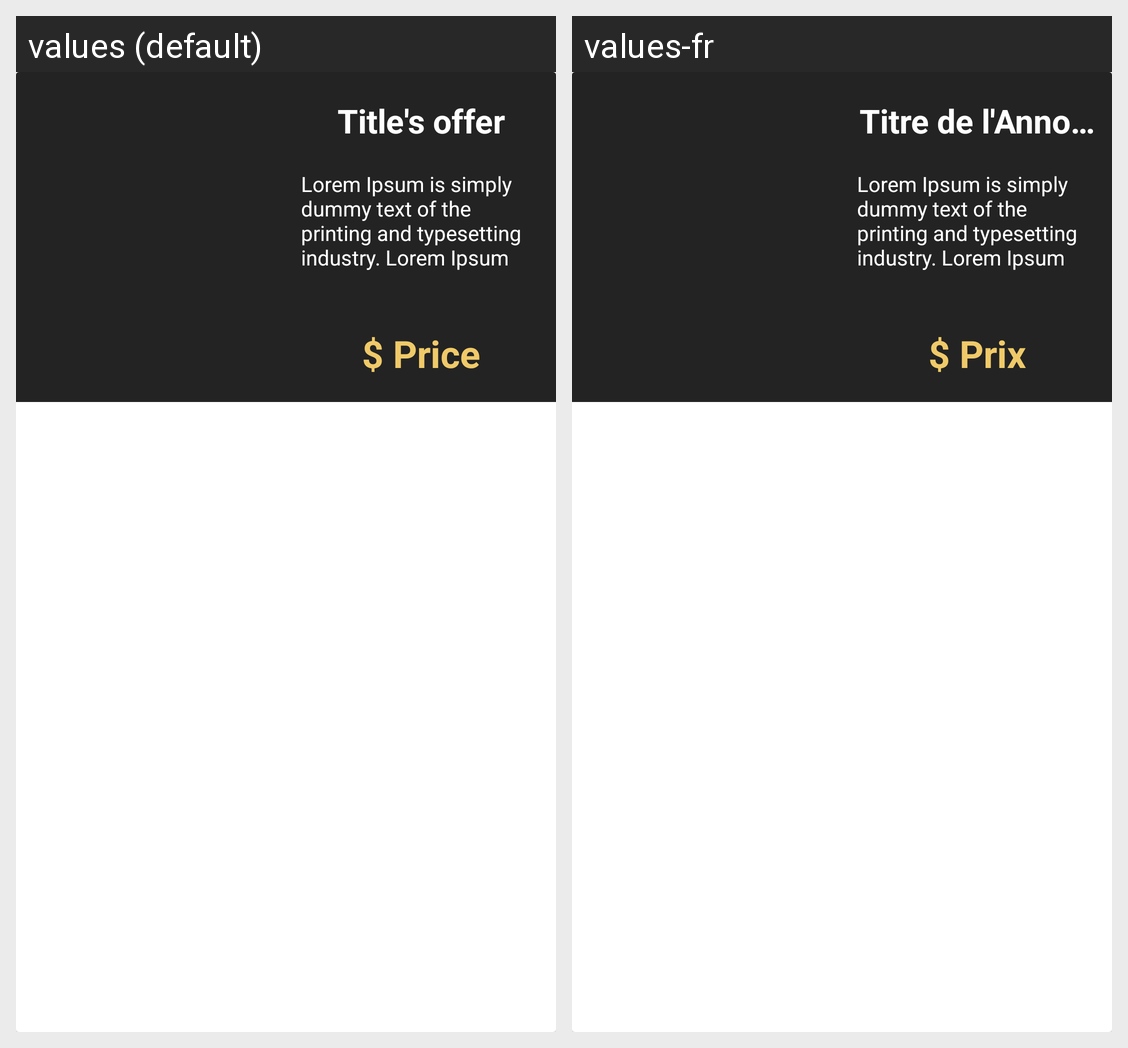

Strings drawn on this Android screen and how each of the app's shown locales translates them:
Android screen res/layout/layout_favoris_item.xml rendered under 2 locales, left to right: values (default), values-fr. Device: Nexus 5 (rendered at 1080×1920; each locale shown at half size, 540×960, under a caption strip naming it); theme Theme.SAPP.
Strings drawn on this screen, with the default value and each locale's value (text and hints the layout hard-codes, and strings that could not be matched under every locale, appear in the picture but are not listed):

titreAnnonce
  values: Title's offer
  values-fr: Titre de l'Annonce

remplissage
  values: Lorem Ipsum is simply dummy text of the printing and typesetting industry. Lorem Ipsum has been the industry's standard dummy text ever since the 1500s, when an unknown printer took a galley of type and scrambled it to make a type specimen book.strings.xml
  values-fr: Lorem Ipsum is simply dummy text of the printing and typesetting industry. Lorem Ipsum has been the industry's standard dummy text ever since the 1500s, when an unknown printer took a galley of type and scrambled it to make a type specimen book.strings.xml

prixText
  values: $ Price
  values-fr: $ Prix
